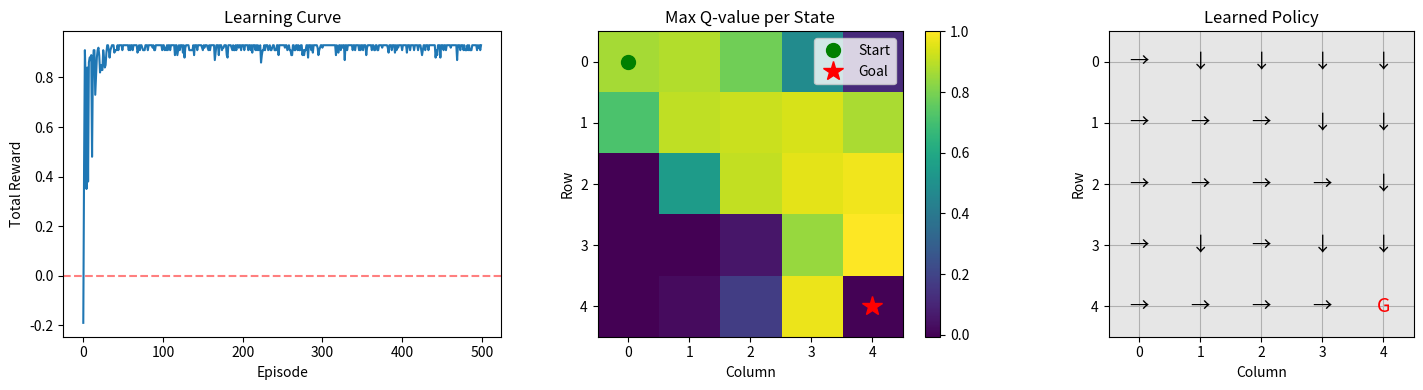

Reproduce this figure in Python.
"""
Q-Learning Implementation for GridWorld
CS5100 FAI Capstone - Milestone 1

This is an implementation of the Q-learning algorithm as described in
Watkins & Dayan (1992) "Q-Learning" paper.

Q-learning is a model-free reinforcement learning algorithm that learns
the value of actions in states without needing a model of the environment.

Key concepts:
- Q-value: Q(s,a) = expected total reward starting from state s, taking action a
- Q-table: A table storing Q-values for all state-action pairs
- Update rule: Q(s,a) = Q(s,a) + alpha * [r + gamma * max Q(s',a') - Q(s,a)]

"""

import numpy as np          # NumPy: library for numerical calculations (arrays, matrices)
import matplotlib.pyplot as plt  # Matplotlib: library for creating plots and visualizations
from typing import Tuple, List   
import random                    # For random number generation (exploration)


# ENVIRONMENT CLASS

class GridWorld:
    """
    GridWorld Environment - A simple grid-based environment for testing RL algorithms.
    
    The environment is a 5x5 grid:
    - Agent starts at top-left corner (0,0)
    - Goal is at bottom-right corner (4,4)
    - Agent can move: up, down, left, right
    - Agent receives reward of +1 for reaching goal, -0.01 for each step
    
    Visual representation:
        (0,0) (0,1) (0,2) (0,3) (0,4)     S = Start
        (1,0) (1,1) (1,2) (1,3) (1,4)     G = Goal
        (2,0) (2,1) (2,2) (2,3) (2,4)     
        (3,0) (3,1) (3,2) (3,3) (3,4)     Optimal path: 8 steps
        (4,0) (4,1) (4,2) (4,3) (4,4)     (4 right + 4 down, or 4 down + 4 right)
    
    Why 25 states? 5 rows × 5 columns = 25 possible positions
    Why 4 actions? up(0), down(1), left(2), right(3)
    """
    
    def __init__(self, size: int = 5):
        """
        Initialize the GridWorld environment.
        
        Args:
            size: The size of the grid (default 5x5)
        """
        self.size = size                      # Grid is size × size
        self.state = (0, 0)                   # Current position, starts at top-left
        self.goal = (size - 1, size - 1)     # Goal position at bottom-right
        
        # Define the 4 possible actions
        # 0 = up, 1 = down, 2 = left, 3 = right
        self.actions = [0, 1, 2, 3]
        self.action_names = ['up', 'down', 'left', 'right']
        
    def reset(self) -> Tuple[int, int]:
        """
        Reset the environment to starting state.
        Called at the beginning of each episode.
        
        Returns:
            Starting state (0, 0)
        """
        self.state = (0, 0)  # Put agent back at start
        return self.state
    
    def step(self, action: int) -> Tuple[Tuple[int, int], float, bool]:
        """
        Execute one action in the environment.
        
        This is the main function that simulates the environment dynamics.
        
        Args:
            action: Which direction to move (0=up, 1=down, 2=left, 3=right)
            
        Returns:
            next_state: The new position after taking the action
            reward: The reward received (+1 for goal, -0.01 otherwise)
            done: Whether the episode is finished (reached goal)
        """
        row, col = self.state  # Current position
        
        # Apply the action (with boundary checking)
        if action == 0:    # UP: decrease row (but can't go below 0)
            row = max(0, row - 1)
        elif action == 1:  # DOWN: increase row (but can't exceed size-1)
            row = min(self.size - 1, row + 1)
        elif action == 2:  # LEFT: decrease column (but can't go below 0)
            col = max(0, col - 1)
        elif action == 3:  # RIGHT: increase column (but can't exceed size-1)
            col = min(self.size - 1, col + 1)
        
        # Update the current state
        self.state = (row, col)
        
        # Check if we reached the goal
        done = (self.state == self.goal)
        
        # Calculate reward:
        # +1.0 for reaching goal (encourages reaching the goal)
        # -0.01 for each step (encourages finding shortest path)
        reward = 1.0 if done else -0.01
        
        return self.state, reward, done
    
    def get_num_states(self) -> int:
        """
        Get total number of states in the environment.
        For a 5x5 grid: 5 × 5 = 25 states
        """
        return self.size * self.size
    
    def get_num_actions(self) -> int:
        """
        Get total number of possible actions.
        4 actions: up, down, left, right
        """
        return len(self.actions)
    
    def state_to_index(self, state: Tuple[int, int]) -> int:
        """
        Convert 2D position (row, col) to 1D index for Q-table.
        
        Example for 5x5 grid:
            (0,0) -> 0,  (0,1) -> 1,  (0,2) -> 2,  (0,3) -> 3,  (0,4) -> 4
            (1,0) -> 5,  (1,1) -> 6,  (1,2) -> 7,  (1,3) -> 8,  (1,4) -> 9
            ... and so on
        
        Formula: index = row × grid_size + column
        """
        return state[0] * self.size + state[1]
    
    def index_to_state(self, index: int) -> Tuple[int, int]:
        """
        Convert 1D index back to 2D position (row, col).
        
        Formula: row = index // grid_size, col = index % grid_size
        """
        return (index // self.size, index % self.size)


# Q-LEARNING AGENT CLASS

class QLearningAgent:
    """
    Q-Learning Agent - Implements the Q-learning algorithm from Watkins & Dayan (1992).
    
    Key components:
    1. Q-table: Stores Q(s,a) values for all state-action pairs
    2. Epsilon-greedy policy: Balances exploration vs exploitation
    3. Update rule: Q(s,a) <- Q(s,a) + alpha * [r + gamma * max Q(s',a') - Q(s,a)]
    
    Hyperparameters:
    - alpha (learning rate): How much to update Q-values (0.1 = update 10% towards target)
    - gamma (discount factor): How much to value future rewards (0.99 = value future highly)
    - epsilon (exploration rate): Probability of random action (0.1 = 10% random)
    """
    
    def __init__(
        self, 
        num_states: int,          # Total number of states (25 for 5x5 grid)
        num_actions: int,         # Total number of actions (4: up/down/left/right)
        learning_rate: float = 0.1,    # alpha: how fast to learn
        discount_factor: float = 0.99, # gamma: importance of future rewards
        epsilon: float = 0.1           # exploration rate
    ):
        """
        Initialize the Q-learning agent.
        
        Args:
            num_states: Number of states in the environment
            num_actions: Number of possible actions
            learning_rate: Alpha - controls how much Q-values change per update
            discount_factor: Gamma - controls importance of future vs immediate rewards
            epsilon: Probability of choosing random action for exploration
        """
        self.num_states = num_states
        self.num_actions = num_actions
        self.alpha = learning_rate      # Learning rate (typically 0.01 to 0.5)
        self.gamma = discount_factor    # Discount factor (typically 0.9 to 0.99)
        self.epsilon = epsilon          # Exploration rate (typically 0.1 to 0.3)
        
        # Initialize Q-table with zeros
        # Q-table shape: (num_states × num_actions) = (25 × 4) for our GridWorld
        # Initially all Q-values are 0, meaning agent has no knowledge
        self.q_table = np.zeros((num_states, num_actions))
        
    def choose_action(self, state_index: int) -> int:
        """
        Choose an action using epsilon-greedy policy.
        
        Epsilon-greedy balances:
        - Exploration: Try random actions to discover new things (epsilon probability)
        - Exploitation: Use what we learned to get best reward (1-epsilon probability)
        
        Args:
            state_index: Current state (as 1D index)
            
        Returns:
            action: The chosen action (0-3)
        """
        # Generate random number between 0 and 1
        if random.random() < self.epsilon:
            # EXPLORATION: With probability epsilon, choose random action
            # This helps discover potentially better actions we haven't tried
            return random.randint(0, self.num_actions - 1)
        else:
            # EXPLOITATION: With probability (1-epsilon), choose best known action
            # np.argmax finds the action with highest Q-value for this state
            return np.argmax(self.q_table[state_index])
    
    def update(
        self, 
        state: int,       # Current state index
        action: int,      # Action taken
        reward: float,    # Reward received
        next_state: int,  # Next state index
        done: bool        # Whether episode ended
    ):
        """
        Update Q-value using the Q-learning update rule.
        
        This is THE CORE of Q-learning algorithm from the paper!
        
        Update formula:
        Q(s,a) <- Q(s,a) + alpha * [r + gamma * max_a' Q(s',a') - Q(s,a)]
        
        Breaking it down:
        - Q(s,a): Current Q-value estimate
        - r: Immediate reward received
        - gamma * max Q(s',a'): Discounted future value (best possible from next state)
        - alpha: Learning rate (how much to adjust)
        
        The term [r + gamma * max Q(s',a')] is the "target" - what Q should be
        The term [target - Q(s,a)] is the "TD error" - how wrong our estimate was
        
        Args:
            state: Current state index
            action: Action that was taken
            reward: Reward received after taking action
            next_state: State we ended up in
            done: Whether the episode ended
        """
        # Get current Q-value estimate for this state-action pair
        current_q = self.q_table[state, action]
        
        if done:
            # If episode ended (reached goal), there's no future reward
            # Target is just the immediate reward
            target = reward
        else:
            # If episode continues, target includes future value
            # We use the MAX Q-value of next state (this is what makes it "Q-learning")
            # This is different from SARSA which uses the actual next action's Q-value
            max_next_q = np.max(self.q_table[next_state])  # Best possible Q from next state
            target = reward + self.gamma * max_next_q      # r + gamma * max Q(s',a')
        
        # Calculate TD error (Temporal Difference error)
        # This measures how "surprised" we are by the actual outcome
        td_error = target - current_q
        
        # Update the Q-value
        # New Q = Old Q + learning_rate × TD_error
        # If td_error > 0: Q-value was too low, increase it
        # If td_error < 0: Q-value was too high, decrease it
        self.q_table[state, action] = current_q + self.alpha * td_error
    
    def get_policy(self) -> np.ndarray:
        """
        Extract the greedy policy from Q-table.
        
        For each state, find the action with the highest Q-value.
        This represents what the agent thinks is the best action in each state.
        
        Returns:
            Array of best actions for each state
        """
        # np.argmax with axis=1 returns the column (action) with max value for each row (state)
        return np.argmax(self.q_table, axis=1)


# TRAINING FUNCTION

def train_qlearning(
    env: GridWorld, 
    agent: QLearningAgent, 
    num_episodes: int = 500,    # Train for 500 episodes
    max_steps: int = 200,       # Safety cap to avoid rare non-terminating episodes
) -> List[float]:
    """
    Train the Q-learning agent by running multiple episodes.
    
    One episode = agent starts at (0,0), takes actions until reaching goal.
    
    Training loop:
    1. Reset environment to start state
    2. Repeat until episode ends:
       a. Choose action (epsilon-greedy)
       b. Take action, observe reward and next state
       c. Update Q-value
       d. Move to next state
    3. Record total reward for this episode
    
    Args:
        env: The GridWorld environment
        agent: The Q-learning agent
        num_episodes: How many episodes to train
        
    Returns:
        List of total rewards for each episode (to plot learning curve)
    """
    episode_rewards = []  # Track rewards to see learning progress
    
    # Run training for specified number of episodes
    for episode in range(num_episodes):
        # Start a new episode
        state = env.reset()                    # Reset to starting position (0,0)
        state_idx = env.state_to_index(state)  # Convert to 1D index for Q-table
        total_reward = 0                       # Track total reward this episode
        done = False                           # Episode not finished yet
        
        # Run until episode ends (agent reaches goal) or hits safety cap
        steps = 0
        while not done and steps < max_steps:
            # Step 1: Choose action using epsilon-greedy policy
            action = agent.choose_action(state_idx)
            
            # Step 2: Take action in environment
            next_state, reward, done = env.step(action)
            next_state_idx = env.state_to_index(next_state)
            
            # Step 3: Update Q-value based on experience
            # This is where learning happens!
            agent.update(state_idx, action, reward, next_state_idx, done)
            
            # Step 4: Move to next state
            state_idx = next_state_idx
            total_reward += reward
            steps += 1
        
        # Episode finished - record the total reward
        episode_rewards.append(total_reward)
        
        # Print progress every 100 episodes
        if (episode + 1) % 100 == 0:
            avg_reward = np.mean(episode_rewards[-100:])  # Average of last 100
            print(f"Episode {episode + 1}: Average reward (last 100) = {avg_reward:.2f}")
    
    return episode_rewards


# VISUALIZATION FUNCTION

def visualize_results(
    env: GridWorld, 
    agent: QLearningAgent, 
    episode_rewards: List[float]
):
    """
    Create visualizations to understand what the agent learned.
    
    Creates 3 plots:
    1. Learning Curve: Shows how reward improves over training
    2. Q-value Heatmap: Shows value of each state (brighter = higher value)
    3. Learned Policy: Shows what action to take in each state (arrows)
    """
    # Create a figure with 3 subplots side by side
    fig, axes = plt.subplots(1, 3, figsize=(15, 4))
    
    # PLOT 1: Learning Curve
    # Shows total reward per episode over training
    # Good learning = curve goes up and stabilizes
    axes[0].plot(episode_rewards)
    axes[0].set_xlabel('Episode')
    axes[0].set_ylabel('Total Reward')
    axes[0].set_title('Learning Curve')
    axes[0].axhline(y=0, color='r', linestyle='--', alpha=0.5)  # Reference line at y=0
    
    # PLOT 2: Q-value Heatmap
    # Shows max Q-value for each state
    # Brighter color = higher value = closer to goal
    # Get max Q-value for each state and reshape to grid
    max_q = np.max(agent.q_table, axis=1).reshape(env.size, env.size)
    im = axes[1].imshow(max_q, cmap='viridis')  # viridis: purple=low, yellow=high
    axes[1].set_title('Max Q-value per State')
    axes[1].set_xlabel('Column')
    axes[1].set_ylabel('Row')
    plt.colorbar(im, ax=axes[1])  # Add color legend
    
    # Mark start (green circle) and goal (red star)
    axes[1].plot(0, 0, 'go', markersize=10, label='Start')
    axes[1].plot(env.size-1, env.size-1, 'r*', markersize=15, label='Goal')
    axes[1].legend()
    
    # PLOT 3: Learned Policy (arrows showing best action in each state)
    # This is what the agent learned: "in state X, do action Y"
    policy = agent.get_policy().reshape(env.size, env.size)
    arrows = {0: '↑', 1: '↓', 2: '←', 3: '→'}  # Map action numbers to arrows
    
    axes[2].imshow(np.zeros((env.size, env.size)), cmap='gray', alpha=0.1)
    for i in range(env.size):
        for j in range(env.size):
            if (i, j) == env.goal:
                # Mark the goal with 'G'
                axes[2].text(j, i, 'G', ha='center', va='center', fontsize=14, color='red')
            else:
                # Show arrow for best action in this state
                axes[2].text(j, i, arrows[policy[i, j]], ha='center', va='center', fontsize=14)
    
    axes[2].set_title('Learned Policy')
    axes[2].set_xlabel('Column')
    axes[2].set_ylabel('Row')
    axes[2].set_xticks(range(env.size))
    axes[2].set_yticks(range(env.size))
    axes[2].grid(True)
    
    # Save the figure
    plt.tight_layout()
    plt.savefig('qlearning_results.png', dpi=150)
    plt.close()
    print("Results saved to qlearning_results.png")



# TESTING FUNCTION


def test_learned_policy(env: GridWorld, agent: QLearningAgent, num_tests: int = 10):
    """
    Test the learned policy WITHOUT exploration.
    
    After training, we want to see how well the agent performs
    when it always picks the best action (no random exploration).
    
    Args:
        env: The GridWorld environment
        agent: The trained Q-learning agent
        num_tests: How many test runs to do
    """
    print("\nTesting learned policy...")
    
    # Turn off exploration for testing
    original_epsilon = agent.epsilon
    agent.epsilon = 0  # Always pick best action, no randomness
    
    total_rewards = []
    total_steps = []
    
    # Run multiple tests
    for _ in range(num_tests):
        state = env.reset()
        state_idx = env.state_to_index(state)
        done = False
        episode_reward = 0
        steps = 0
        
        # Run until goal reached (with max steps to prevent infinite loop)
        while not done and steps < 100:
            action = agent.choose_action(state_idx)  # Now always picks best action
            state, reward, done = env.step(action)
            state_idx = env.state_to_index(state)
            episode_reward += reward
            steps += 1
        
        total_rewards.append(episode_reward)
        total_steps.append(steps)
    
    # Restore original epsilon
    agent.epsilon = original_epsilon
    
    # Print results
    print(f"Average reward: {np.mean(total_rewards):.2f} (+/- {np.std(total_rewards):.2f})")
    print(f"Average steps to goal: {np.mean(total_steps):.1f} (+/- {np.std(total_steps):.1f})")
    
    # Compare to optimal
    # Optimal path for 5x5 grid: 4 right + 4 down = 8 steps
    print(f"Optimal path length for {env.size}x{env.size} grid: {2*(env.size-1)} steps")


# MAIN PROGRAM

if __name__ == "__main__":
    """
    Main program - runs when you execute: python qlearning_gridworld.py
    
    Steps:
    1. Create environment and agent
    2. Train the agent
    3. Test the learned policy
    4. Visualize results
    5. Print Q-table sample
    """
    
    print("Q-Learning Reproduction - CS5100 Capstone")
    print("Based on Watkins & Dayan (1992)")
    
    # STEP 1: Create environment and agent
    grid_size = 5  # 5x5 grid = 25 states
    
    # Create the GridWorld environment
    env = GridWorld(size=grid_size)
    
    # Create the Q-learning agent with hyperparameters
    agent = QLearningAgent(
        num_states=env.get_num_states(),     # 25 states
        num_actions=env.get_num_actions(),   # 4 actions
        learning_rate=0.1,    # alpha: update Q-values by 10% towards target
        discount_factor=0.99, # gamma: highly value future rewards
        epsilon=0.1           # 10% random exploration, 90% exploitation
    )
    
    # Print configuration
    print(f"\nEnvironment: {grid_size}x{grid_size} GridWorld")
    print(f"Number of states: {env.get_num_states()}")
    print(f"Number of actions: {env.get_num_actions()}")
    print(f"\nHyperparameters:")
    print(f"  Learning rate (alpha): {agent.alpha}")
    print(f"  Discount factor (gamma): {agent.gamma}")
    print(f"  Exploration rate (epsilon): {agent.epsilon}")
    
    
    # STEP 2: Train the agent
    print("\nTraining...")
    episode_rewards = train_qlearning(env, agent, num_episodes=500)
    
    # STEP 3: Test the learned policy
    test_learned_policy(env, agent)
    
    
    # STEP 4: Visualize results
    print("\nGenerating visualizations...")
    visualize_results(env, agent, episode_rewards)
    
    # STEP 5: Print Q-table sample
    print("\nQ-table sample (first 5 states):")
    print("State | Up    | Down  | Left  | Right")
    print("-" * 45)
    for i in range(min(5, env.get_num_states())):
        state = env.index_to_state(i)
        q_vals = agent.q_table[i]
        print(f"{state}  | {q_vals[0]:5.2f} | {q_vals[1]:5.2f} | {q_vals[2]:5.2f} | {q_vals[3]:5.2f}")
    
    print("\nTraining complete! Check qlearning_results.png for visualizations.")
